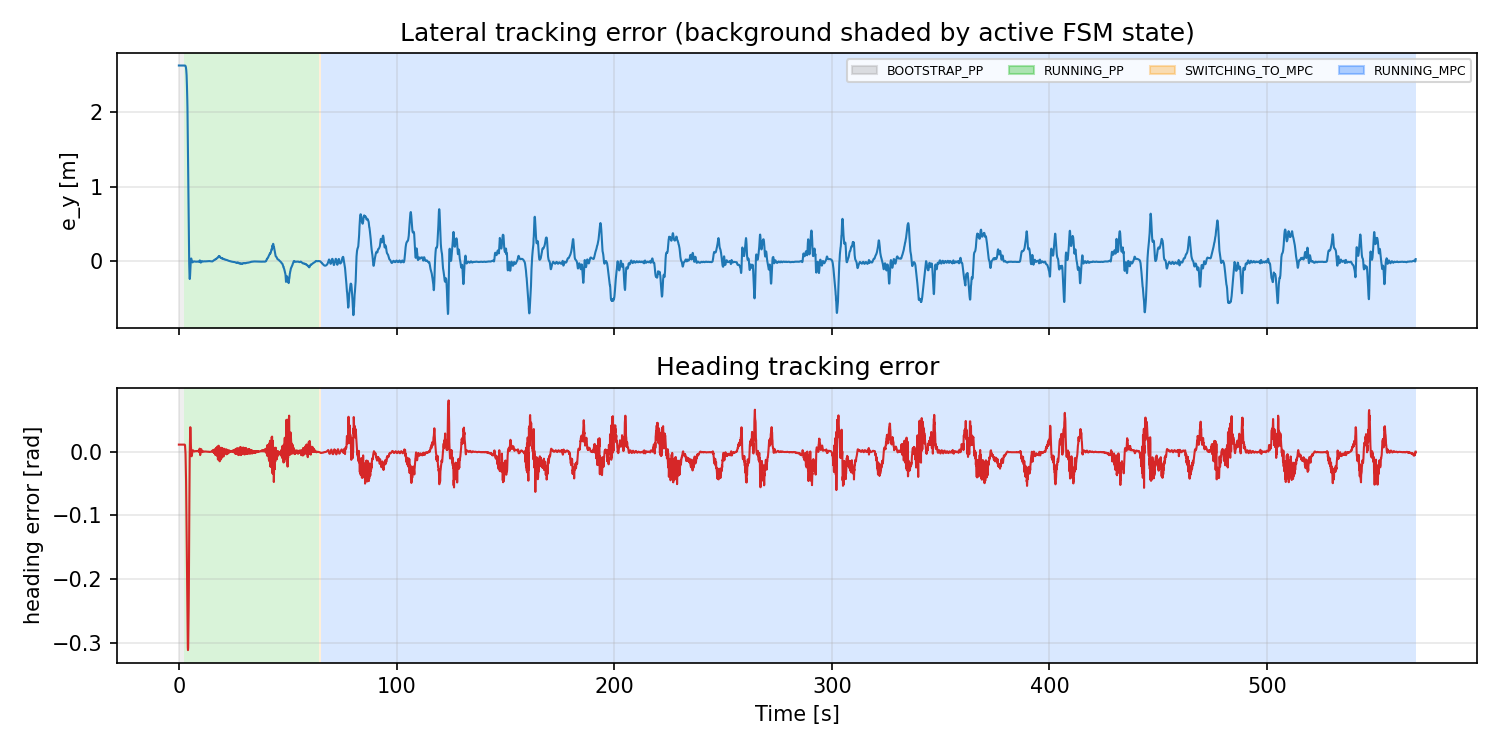

The table this chart was drawn from, first rows:
t_run_s, state, e_y_m, heading_error_rad
0.0, BOOTSTRAP_PP, 2.628, 0.01079
0.02407, BOOTSTRAP_PP, 2.628, 0.01079
0.1041, BOOTSTRAP_PP, 2.628, 0.01079
0.1839, BOOTSTRAP_PP, 2.628, 0.01079
0.2641, BOOTSTRAP_PP, 2.628, 0.01079
0.3438, BOOTSTRAP_PP, 2.628, 0.01079
0.4239, BOOTSTRAP_PP, 2.628, 0.01079
0.504, BOOTSTRAP_PP, 2.628, 0.01079
0.5839, BOOTSTRAP_PP, 2.628, 0.01079
0.6643, BOOTSTRAP_PP, 2.628, 0.01079
0.7439, BOOTSTRAP_PP, 2.628, 0.01079
0.8239, BOOTSTRAP_PP, 2.628, 0.01079
0.904, BOOTSTRAP_PP, 2.628, 0.01079
0.9842, BOOTSTRAP_PP, 2.628, 0.01079
1.064, BOOTSTRAP_PP, 2.628, 0.01079
1.144, BOOTSTRAP_PP, 2.628, 0.01079
1.224, BOOTSTRAP_PP, 2.628, 0.01079
1.304, BOOTSTRAP_PP, 2.628, 0.01079
1.384, BOOTSTRAP_PP, 2.628, 0.01079
1.464, BOOTSTRAP_PP, 2.628, 0.01079
1.544, BOOTSTRAP_PP, 2.628, 0.01079
1.624, BOOTSTRAP_PP, 2.628, 0.01079
1.704, BOOTSTRAP_PP, 2.628, 0.01079
1.784, BOOTSTRAP_PP, 2.628, 0.01079
1.869, BOOTSTRAP_PP, 2.628, 0.01079
1.945, BOOTSTRAP_PP, 2.628, 0.01079
2.024, BOOTSTRAP_PP, 2.628, 0.01079
2.104, BOOTSTRAP_PP, 2.628, 0.01079
2.184, BOOTSTRAP_PP, 2.628, 0.01079
2.264, RUNNING_PP, 2.628, 0.01079
2.344, RUNNING_PP, 2.628, 0.01079
2.424, RUNNING_PP, 2.628, 0.01078
2.504, RUNNING_PP, 2.628, 0.01077
2.584, RUNNING_PP, 2.628, 0.01077
2.664, RUNNING_PP, 2.628, 0.01077
2.744, RUNNING_PP, 2.628, 0.0105
2.824, RUNNING_PP, 2.627, 0.009479
2.904, RUNNING_PP, 2.625, 0.005696
2.984, RUNNING_PP, 2.623, 0.002318
3.064, RUNNING_PP, 2.62, -0.004027
3.144, RUNNING_PP, 2.613, -0.01789
3.224, RUNNING_PP, 2.605, -0.03055
3.304, RUNNING_PP, 2.591, -0.04627
3.384, RUNNING_PP, 2.567, -0.07361
3.464, RUNNING_PP, 2.534, -0.1008
3.544, RUNNING_PP, 2.498, -0.1248
3.624, RUNNING_PP, 2.436, -0.1575
3.704, RUNNING_PP, 2.354, -0.1912
3.784, RUNNING_PP, 2.272, -0.218
3.864, RUNNING_PP, 2.171, -0.2437
3.944, RUNNING_PP, 2.053, -0.2666
4.024, RUNNING_PP, 1.842, -0.2932
4.104, RUNNING_PP, 1.636, -0.3065
4.184, RUNNING_PP, 1.455, -0.3106
4.264, RUNNING_PP, 1.217, -0.307
4.344, RUNNING_PP, 0.9654, -0.2885
4.424, RUNNING_PP, 0.7626, -0.2746
4.504, RUNNING_PP, 0.5175, -0.244
4.584, RUNNING_PP, 0.379, -0.2139
4.664, RUNNING_PP, 0.1324, -0.1613
... 7,045 more rows
